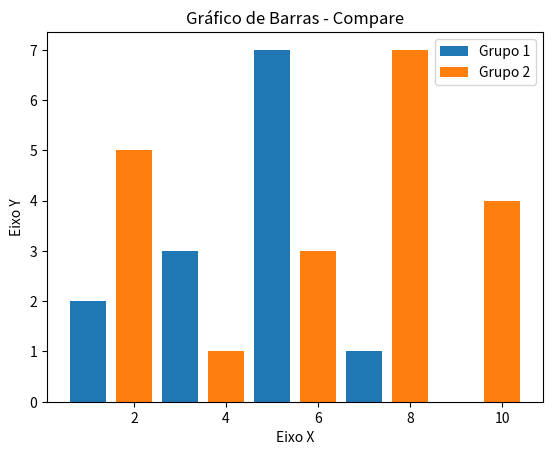

Here is the Python script that generated this plot:
#-*- coding: utf-8 -*-
#Meu Vigésimo primeiro Programa
#Trabalhando com  Graficos e Visualização de Dados
#importando a biblioteca
import matplotlib.pyplot as plt

x1 = [1,3,5,7,9] #qnt de barras
y1 = [2,3,7,1,0] #tamanho das barras


x2 = [2,4,6,8,10] #qnt de barras
y2 = [5,1,3,7,4] #tamanho das barras

titulo="Gráfico de Barras - Compare"
eixox= "Eixo X"
eixoy = "Eixo Y"

#Legendas
plt.title(titulo)
plt.xlabel(eixox)
plt.ylabel(eixoy)

#Setar dados no graficos
plt.bar(x1,y1, label = "Grupo 1")
plt.bar(x2,y2, label = "Grupo 2")

#mostrar legenda
plt.legend()
#mostrar grafico
plt.show()
